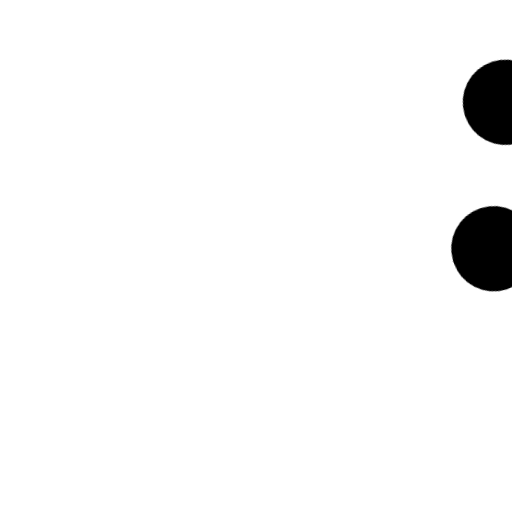
t = 0.00 s
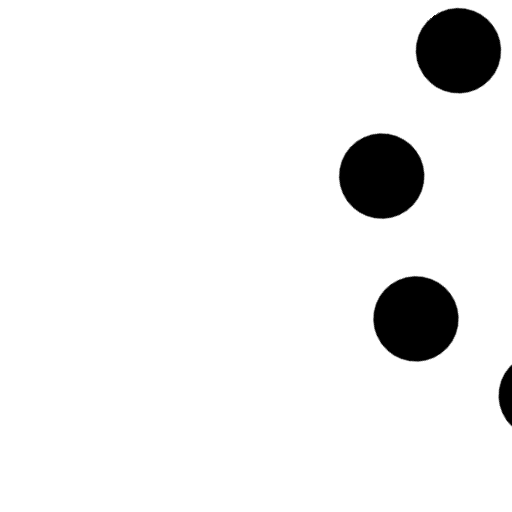
t = 0.38 s
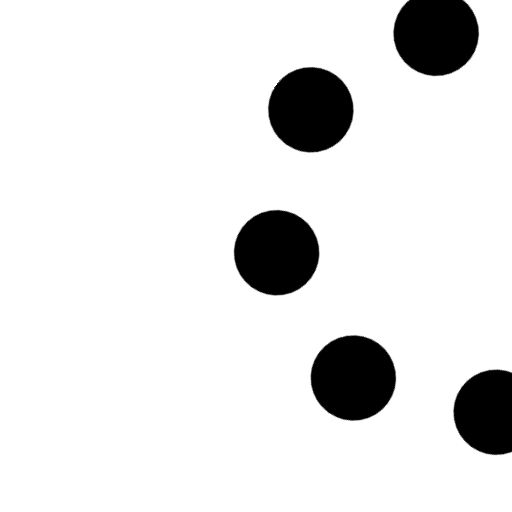
t = 0.75 s
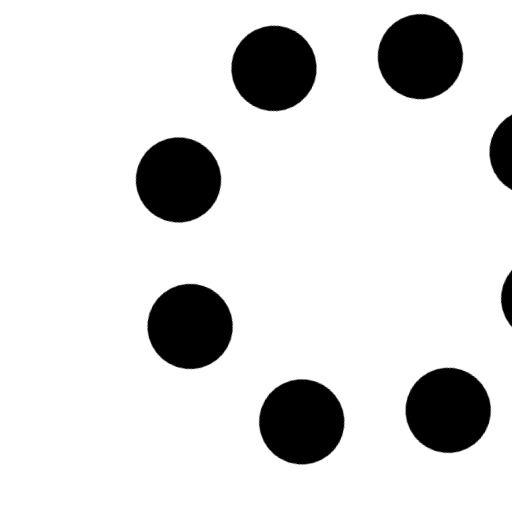
t = 1.13 s

The animated SVG that drew these frames (rendered in a browser with its animation timeline set to each time). Animation: 1 CSS @keyframes rule; one cycle of 1.50 s, repeats indefinitely.

<svg opacity="1" fill="rgb(0, 0, 0)" fill-opacity="1" fill-rule="nonzero" stroke="none" stroke-width="1" stroke-opacity="1" stroke-dasharray="none" stroke-dashoffset="0" stroke-linecap="butt" stroke-linejoin="miter" stroke-miterlimit="4" width="24" height="24" viewBox="0 0 24 24" xmlns="http://www.w3.org/2000/svg"><style>.spinner_GuJz{transform-origin:center;animation:spinner_STY6 1.5s linear infinite}@keyframes spinner_STY6{100%{transform:rotate(360deg)}}</style><g opacity="1" fill="rgb(0, 0, 0)" fill-opacity="1" fill-rule="nonzero" stroke="none" stroke-width="1" stroke-opacity="1" stroke-dasharray="none" stroke-dashoffset="0" stroke-linecap="butt" stroke-linejoin="miter" stroke-miterlimit="4" transform="matrix(0.30901699437494745 0.9510565162951536 -0.9510565162951536 0.30901699437494745 19.704474263042474 -3.120882128041213)" class="spinner_GuJz"><circle cx="3" cy="12" r="2" opacity="1" fill="rgb(0, 0, 0)" fill-opacity="1" fill-rule="nonzero" stroke="none" stroke-width="1" stroke-opacity="1" stroke-dasharray="none" stroke-dashoffset="0" stroke-linecap="butt" stroke-linejoin="miter" stroke-miterlimit="4" transform="matrix(1 0 0 1 0 0)"   /><circle cx="21" cy="12" r="2" opacity="1" fill="rgb(0, 0, 0)" fill-opacity="1" fill-rule="nonzero" stroke="none" stroke-width="1" stroke-opacity="1" stroke-dasharray="none" stroke-dashoffset="0" stroke-linecap="butt" stroke-linejoin="miter" stroke-miterlimit="4" transform="matrix(1 0 0 1 0 0)"   /><circle cx="12" cy="21" r="2" opacity="1" fill="rgb(0, 0, 0)" fill-opacity="1" fill-rule="nonzero" stroke="none" stroke-width="1" stroke-opacity="1" stroke-dasharray="none" stroke-dashoffset="0" stroke-linecap="butt" stroke-linejoin="miter" stroke-miterlimit="4" transform="matrix(1 0 0 1 0 0)"   /><circle cx="12" cy="3" r="2" opacity="1" fill="rgb(0, 0, 0)" fill-opacity="1" fill-rule="nonzero" stroke="none" stroke-width="1" stroke-opacity="1" stroke-dasharray="none" stroke-dashoffset="0" stroke-linecap="butt" stroke-linejoin="miter" stroke-miterlimit="4" transform="matrix(1 0 0 1 0 0)"   /><circle cx="5.64" cy="5.64" r="2" opacity="1" fill="rgb(0, 0, 0)" fill-opacity="1" fill-rule="nonzero" stroke="none" stroke-width="1" stroke-opacity="1" stroke-dasharray="none" stroke-dashoffset="0" stroke-linecap="butt" stroke-linejoin="miter" stroke-miterlimit="4" transform="matrix(1 0 0 1 0 0)"   /><circle cx="18.36" cy="18.36" r="2" opacity="1" fill="rgb(0, 0, 0)" fill-opacity="1" fill-rule="nonzero" stroke="none" stroke-width="1" stroke-opacity="1" stroke-dasharray="none" stroke-dashoffset="0" stroke-linecap="butt" stroke-linejoin="miter" stroke-miterlimit="4" transform="matrix(1 0 0 1 0 0)"   /><circle cx="5.64" cy="18.36" r="2" opacity="1" fill="rgb(0, 0, 0)" fill-opacity="1" fill-rule="nonzero" stroke="none" stroke-width="1" stroke-opacity="1" stroke-dasharray="none" stroke-dashoffset="0" stroke-linecap="butt" stroke-linejoin="miter" stroke-miterlimit="4" transform="matrix(1 0 0 1 0 0)"   /><circle cx="18.36" cy="5.64" r="2" opacity="1" fill="rgb(0, 0, 0)" fill-opacity="1" fill-rule="nonzero" stroke="none" stroke-width="1" stroke-opacity="1" stroke-dasharray="none" stroke-dashoffset="0" stroke-linecap="butt" stroke-linejoin="miter" stroke-miterlimit="4" transform="matrix(1 0 0 1 0 0)"   /></g></svg>
